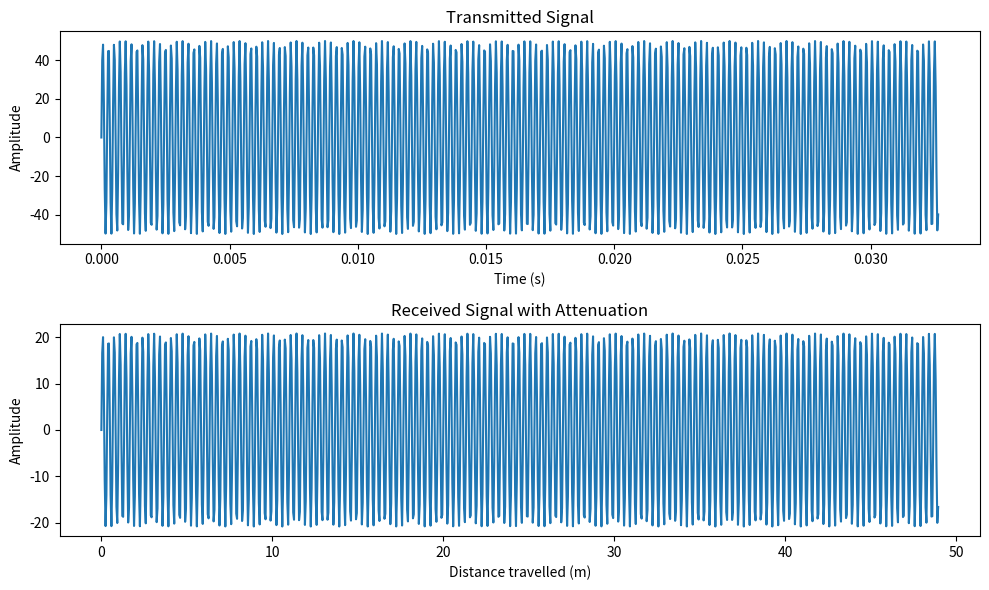
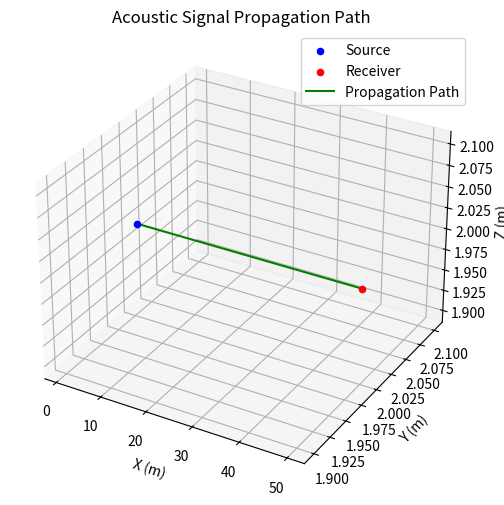

Write Python code to recreate these figures, in order.
import numpy as np
import matplotlib.pyplot as plt
from mpl_toolkits.mplot3d import Axes3D
import math
import random

######################################## Functions defined ##########################################

def pathloss(frequency, distance, depth , temperature=30.0, salinity=35.0, geometric_spread = 2):
    """
    Calculate the acoustic attenuation in seawater using the Fisher & Simmons model.

    Even though the Fisher & Simmons model allows us to
    model the effects of varying depth, for the model to hold true
    this depth should not be greater than 8km. Furthermore, there
    is a restriction that water salinity must be restricted to the
    global observed average of 35 ppt and the acidy level to a pH
    value of 8.
    Taking into account these restrictions we plot the absoprtion
    coefficient as predicted by the Fisher & Simmons model

    The coefficients A1, A2 and A3 represent the effects
    of temperature on signal absorption, while P1, P2 and P3
    represent the effects of depth and f1 and f2 represent the
    relaxation frequencies introduced due to the absorption caused
    by boric acid and magnesium sulphate
    Returns:
    - attenuation (float): Attenuation in dB.
    """

    # Constants for the Fisher & Simmons model
    l = distance
    f = frequency           #kHz
    d = depth               #meters
    t = temperature         #degree Celsius
    k = geometric_spread    #constant
    a1 = 1.03e-8 + (2.36e-10)*t - (5.22e-12)*t**2               
    a2 = 5.62e-8 + (7.52e-10)*t
    a3 = (55.9 - 2.37*t + (4.77e-2)*t**2 - (3.48e-4)*t**3)*10**-15
    f1 = (1.32e3)*(t + 273.1)*math.e**(-1700/(t + 273.1))
    f2 = (1.55e7)*(t + 273.1)*math.e**(-3052/(t + 273.1))
    p1 = 1
    p2 = 1 - (10.3e-5)*d + (3.7e-9)*d**2
    p3 = 1 - (3.84e-5)*d + (7.57e-10)*d**2
    # Calculating absorption for frequency component based on temperature
    # depth and frequency
    frequency_absorption = (a1*p1*f1*f**2/(f1**2+f**2) + a2*p2*f2*f**2/(f2**2+f**2) + a3*p3*f**2)
    
    # Calculating pathloss using Fisher & Simmons model in db/km
    # pathloss = math.exp((k*10*math.log(l)+l*frequency_absorption)/10)
    pathloss = l**(k) * 10**((l * frequency_absorption)/10)
    return pathloss

def ambient_noise(freq):
    '''
    The
    four sources for ambient noise are turbulence, shipping, waves
    and thermal noise
    
    Each type of noise becomes
    dominant within a certain range of frequencies; turbulence
    noise has an effect in very low frequencies with f < 10 Hz.
    Shipping noise is most prominent in the frequency range of 10
    Hz > f > 100 Hz the shipping factor s represents the amount
    of activity with 0 being none and 1 being very heavy activity.
    In most cases moderate shipping activity can be modelled
    using s = 0.5. Noise caused by wind-driven waves is most
    dominant in the 100 Hz < f < 100kHz  range while thermal
    noise is only effective when f>100 kHz.
    
     Surface motion, caused by wind-driven waves (w is the wind speed in m/s) is the major factor contributing to the noise in the frequency region 100 Hz -
    100 kHz (which is the operating region used by the majority of acoustic systems)
    averge wind speed over the water surface w= 4.47 m/s
    '''
    w = 4.47
    noise = 10**((50+7.5*w**(0.5)+20*math.log(freq)-40*math.log(freq+0.4))/10)
    return noise 

def gradient_decay():
    global initial
    while(initial > 0.05):
        initial -= 0.004
        return initial

def distance_3D(point_from, point_to):
    distance = np.sqrt((point_from[0] - point_to[0])**2 +
                   (point_from[1] - point_to[1])**2 +
                   (point_from[2] - point_to[2])**2)
    return distance

def depth_calc(point_from, point_to):
    depth = np.sqrt((point_from[2] - point_to[2])**2)
    return depth

#####################################################################################################

# Constants
initial = 1.0
tank_length = 10  # Horizontal length of the tank in meters
tank_depth = 5    # Depth of the tank in meters
sound_speed = 1500  # Speed of sound in water in m/s
sampling_rate = 45000  # Sample rate in Hz
simulation_duration = 0.5  # Simulation duration in seconds
tx_freq = 4500 # 10kHz transmitter frequency
noise_amplifier = 1 #Ambient noise amplifier

# Source and receiver positions
source_position = (1, 2, 2)  # (x, y, z) in meters
receiver_position = (50, 2, 2)  # (x, y, z) in meters

# Calculate the distance between the source and receiver
distance = distance_3D(source_position, receiver_position)

# Calculate the time it takes for sound to travel from source to receiver
transit_time = distance / sound_speed
# Create a time vector

time = np.arange(0, transit_time, transit_time/1000)
distance_coordinates = np.arange(0.0 , distance , distance/1000)

# Generate a simple signal to simulate the source
source_signal = 50*np.sin(2 * np.pi * tx_freq * time)

# Simulate the propagation of the signal through the water with attenuation
absorption = pathloss(tx_freq , distance , depth_calc(source_position,receiver_position) )
noise_amp = ambient_noise(tx_freq)
print(f"absorption = {absorption/1000} db/m")
print(f"ambient = {noise_amp}")
received_signal = initial*source_signal * (1000/absorption) 

external_noise = [random.uniform(noise_amplifier*-noise_amp, noise_amplifier*noise_amp) for _ in range(len(source_signal))]
received_signal = received_signal + external_noise

# Plot the transmitted and received signals
plt.figure(figsize=(10, 6))
plt.subplot(2, 1, 1)
plt.plot(time, source_signal)
plt.title('Transmitted Signal')
plt.xlabel('Time (s)')
plt.ylabel('Amplitude')

plt.subplot(2, 1, 2)
plt.plot(distance_coordinates, received_signal)
plt.title('Received Signal with Attenuation')
plt.xlabel('Distance travelled (m)')
plt.ylabel('Amplitude')

plt.tight_layout()

# Create a 3D plot to show the propagation path
fig = plt.figure(figsize=(8, 6))
ax = fig.add_subplot(111, projection='3d')

# Plot source and receiver positions
ax.scatter(source_position[0], source_position[1], source_position[2], c='b', marker='o', label='Source')
ax.scatter(receiver_position[0], receiver_position[1], receiver_position[2], c='r', marker='o', label='Receiver')

# Calculate intermediate positions along the propagation path
num_points = 100
x_path = np.linspace(source_position[0], receiver_position[0], num_points)
y_path = np.linspace(source_position[1], receiver_position[1], num_points)
z_path = np.linspace(source_position[2], receiver_position[2], num_points)

# Plot the propagation path
ax.plot(x_path, y_path, z_path, c='g', label='Propagation Path')

ax.set_xlabel('X (m)')
ax.set_ylabel('Y (m)')
ax.set_zlabel('Z (m)')
ax.set_title('Acoustic Signal Propagation Path')
ax.legend()

plt.show()
